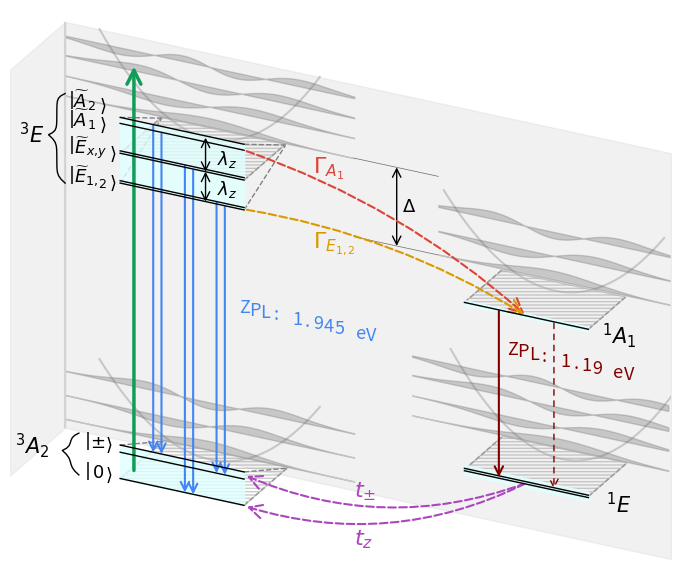

Generate this figure with matplotlib:
#!/usr/bin/env python

import numpy as np
import matplotlib.pyplot as plt

plt.rcParams.update({"font.size": 13})
from matplotlib.patches import FancyArrowPatch
from matplotlib.transforms import Affine2D
import numpy.polynomial.hermite as Herm
import math

#########
# arrow #
#########

blue = "#4285F4"
red = "#DB4437"
yellow = "#D99A00"
green = "#0F9D58"
purple = "#AB47BC"

fig, ax = plt.subplots(1, 1, figsize=(7, 6))

rot_angle = 0

ax.set_xlim(0.2, 2.6)
ax.set_ylim(-0.7, 4)

##################
# shift function #
##################


def f_shift(x):
    """
    Shift function to add slope for the 3D effect
    """
    y = -0.5 * (x - x[0])
    return y


def projection(x):
    """
    Projection function
    """
    y = 2 * (x - x[0])
    return y


def plot_text_along_slope(x_start=0, y_start=0, slope=-0.5, text="Your Text Here", spacing=0.2, ax=ax, color=None, bbox=None, rot_angle=0):
    """
    Plots text along a line with a specified slope.

    Parameters:
    - x_start, y_start: float, starting coordinates of the line.
    - slope: float, the slope of the line.
    - text: str, the text to plot along the line.
    - spacing: float, the distance between each character.
    """
    skew_transform = Affine2D().skew_deg(slope * 0, 0)

    # Plot each character along the line
    for i, char in enumerate(text):
        x_pos = x_start + i * spacing / np.sqrt(1 + slope**2)
        y_pos = y_start + i * spacing * slope / np.sqrt(1 + slope**2)
        ax.text(x_pos, y_pos, char, ha='center', va='center', color=color, bbox=bbox, rotation=rot_angle, transform=plt.gca().transData + skew_transform)

##########
# brace2 #
##########

def draw_brace2(ax, xc, yspan):
    """Draws an annotated brace on the axes."""
    ymin, ymax = yspan
    yspan = ymax - ymin
    ax_ymin, ax_ymax = ax.get_ylim()
    yax_span = ax_ymax - ax_ymin
    xmin, xmax = ax.get_xlim()
    xspan = 3
    resolution = int(yspan / yax_span * 100) * 2 + 1  # guaranteed uneven
    beta = 200.0 / yax_span  # the higher this is, the smaller the radius
    y = np.linspace(ymin, ymax, resolution)
    y_half = y[: resolution // 2 + 1]
    x_half_brace = 1 / (1.0 + np.exp(-beta * (y_half - y_half[0]))) + 1 / (
        1.0 + np.exp(-beta * (y_half - y_half[-1]))
    )
    x = np.concatenate((x_half_brace, x_half_brace[-2::-1]))
    x = -xmin - (0.02 * x - 0.01) * xspan + xc  # adjust vertical position
    ax.autoscale(False)

    y = y + f_shift(x)

    ax.plot(x, y, color="black", lw=1)


###################################
# plot the vibrational background #
###################################


def QUA(x, a, b, c):
    return a * (x - b) ** 2 + c


# 3A2
def QUA_1(x):
    return QUA(x, 4, 1.225 + xshift, 0.2 - 0.125 + 0.5 - 0.04 - 0.2)


# 3E
def QUA_2(x):
    return QUA(x, 4.5, 1.225 + xshift, 2.8 - 0.25 + 0.5 - 0.03 - 0.1)


shift_singlet = -0.5

# 1A1
def QUA_3(x):
    return QUA(x, 4, 2.475 + xshift, 2.4 + 0.3 - 0.4 - 0.05 + shift_singlet)


# 1E
def QUA_4(x):
    return QUA(x, 4.5, 2.5 + xshift, 0.6 + 0.3 - 0.06 + shift_singlet)


m = 1.0
hbar = 1.0


def hermite(x, w, n):
    xi = np.sqrt(m * w / hbar) * x
    herm_coeffs = np.zeros(n + 1)
    herm_coeffs[n] = 1
    return Herm.hermval(xi, herm_coeffs)


def stationary_state(x, w, n):
    xi = np.sqrt(m * w / hbar) * x
    prefactor = (
        1.0 / np.sqrt(2.0**n * math.factorial(n)) * (m * w / (np.pi * hbar)) ** (0.25)
    )
    psi = prefactor * np.exp(-(xi**2) / 2) * hermite(x, w, n)
    return psi


xshift = -0.3
yshift = -0.4 + 0.5

XAXIS_1 = np.linspace(0.825 + xshift, 1.625 + xshift, 101, endpoint=True)
XAXIS_2 = np.linspace(0.825 + xshift, 1.625 + xshift, 101, endpoint=True)
XAXIS_3 = np.linspace(2.075 + xshift, 2.875 + xshift, 101, endpoint=True)
XAXIS_4 = np.linspace(2.1 + xshift, 2.9 + xshift, 101, endpoint=True)
PRA_1 = np.zeros(101)
PRA_2 = np.zeros(101)
PRA_3 = np.zeros(101)
PRA_4 = np.zeros(101)
for i in range(101):
    PRA_1[i] = QUA_1(XAXIS_1[i])
    PRA_2[i] = QUA_2(XAXIS_2[i])
    PRA_3[i] = QUA_3(XAXIS_3[i])
    PRA_4[i] = QUA_4(XAXIS_4[i])


# Paraballes
# 3A2
ax.plot(
    XAXIS_1,
    PRA_1 + yshift + f_shift(XAXIS_1),
    linewidth=1.5,
    linestyle="-",
    color="dimgray",
    alpha=0.3,
    zorder=1,
)
# 3E
ax.plot(
    XAXIS_2,
    PRA_2 + yshift + f_shift(XAXIS_1) + 0.1,
    linewidth=1.5,
    linestyle="-",
    color="dimgray",
    alpha=0.3,
    zorder=1,
)
# 1A1
ax.plot(
    XAXIS_3,
    PRA_3 + yshift + f_shift(XAXIS_1),
    linewidth=1.5,
    linestyle="-",
    color="dimgray",
    alpha=0.3,
    zorder=1,
)
# 1E
ax.plot(
    XAXIS_4,
    PRA_4 + yshift + f_shift(XAXIS_1),
    linewidth=1.5,
    linestyle="-",
    color="dimgray",
    alpha=0.3,
    zorder=1,
)

# 3A2 wavefunction
w = 1
for i in range(3):
    x = np.linspace(-3.5, 3.5, 100)
    y = stationary_state(x, w, i)
    x = x * 0.15 + 1.225 + xshift
    y = y * 0.1 + 0.2 * i + 0.2 - 0.125 + 0.5 + 0.1 + yshift
    ax.fill_between(
        x,
        0.2 * i + 0.2 - 0.125 + 0.5 + 0.1 + yshift + f_shift(x) - 0.2,
        y + f_shift(x) - 0.2,
        color="dimgray",
        alpha=0.3,
        zorder=0,
    )

# 1A1 wavefunction
w = 1
for i in range(3):
    x = np.linspace(-2.8, 2.8, 100)
    y = stationary_state(x, w, i)
    x = x * 0.15 + 2.475 + xshift
    y = y * 0.1 + 0.2 * i + 2.4 + 0.3 + 0.1 + yshift - 0.4 + shift_singlet
    ax.fill_between(
        x,
        0.2 * i + 2.4 + 0.3 + 0.1 + yshift + f_shift(x) - 0.4 - 0.05 + shift_singlet,
        y + f_shift(x) - 0.05,
        color="dimgray",
        alpha=0.3,
        zorder=0,
    )

# 3E wavefunction
w = np.sqrt(0.7)
for i in range(4):
    x = np.linspace(-3.5, 3.5, 100)
    y = stationary_state(x, w, i)
    # x = x * 0.15 + xshift + 1.4
    x = x * 0.15 + xshift + 1.4 - 0.175
    y = y * 0.1 + (0.1 + 0.2 * i) * np.sqrt(0.7) + 2.8 - 0.25 + 0.5 + yshift
    ax.fill_between(
        x,
        (0.1 + 0.2 * i) * np.sqrt(0.7) + 2.8 - 0.25 + 0.5 + yshift + f_shift(x) + 0.05,
        y + f_shift(x) + 0.05,
        color="dimgray",
        alpha=0.3,
        zorder=0,
    )

# 1E wavefunction
w = np.sqrt(0.7)
for i in range(4):
    x = np.linspace(-3.6, 2.6, 100)
    y = stationary_state(x, w, i)
    x = x * 0.15 + 2.5 + xshift
    y = y * 0.1 + (0.1 + 0.2 * i) * np.sqrt(0.7) + 0.6 + 0.3 + yshift + shift_singlet
    ax.fill_between(
        x,
        (0.1 + 0.2 * i) * np.sqrt(0.7) + 0.6 + 0.3 + yshift + f_shift(x) + 0.02 + shift_singlet,
        y + f_shift(x) + 0.02,
        color="dimgray",
        alpha=0.3,
        zorder=0,
    )


# NOTE: add the energy spacing between 3E lowest level and 1A1 lowest level
x_start = 3.5 * 0.15 + xshift + 1.4 - 0.175
x_end = -2.8 * 0.15 + 2.475 + xshift
x = np.linspace(x_start, x_end, 100)
y_high = 0.1 * np.sqrt(0.7) + 2.8 - 0.25 + 0.5 + yshift + f_shift(x) + 0.05 - 0.525
y_low = 2.4 + 0.3 + 0.1 + yshift + f_shift(x) - 0.4 - 0.05 + shift_singlet + 0.15
ax.plot(x, y_high, color='dimgray', linewidth=0.5, linestyle='-')
ax.plot(x, y_low, color='dimgray', linewidth=0.5, linestyle='-')

ax.annotate(
    text="",
    xy=(x[50], y_high[50]),
    xytext=(x[50], y_low[50]),
    arrowprops=dict(
        arrowstyle="<->",
        linestyle="-",  # linestyle=(0, (10, 5)),
        shrinkA=0,
        shrinkB=0,
        linewidth=1,
        mutation_scale=15,
        color='k',
    ),
)
ax.text(x=x[50] + 0.02, y=(y_high[50] + y_low[50])/2, s='$\Delta$', va='center')



# let's try draw a gray background
xaxis = np.linspace(0.4, 2.6, 101)
y0 = f_shift(xaxis) + 0.5
y1 = y0 + 3.4
ax.fill_between(xaxis, y0, y1, color="lightgray", alpha=0.3, zorder=-1)

ax.vlines(x=0.4, ymin=y0[0], ymax=y1[0], color='lightgray', alpha=1, zorder=0, linestyles='-', linewidth=1.5)

xaxis = np.linspace(0.2, 0.4, 101)
y0 = projection(xaxis) + 0.1
y1 = y0 + 3.4
ax.fill_between(xaxis, y0, y1, color="lightgray", alpha=0.3, zorder=-1)


##########
# levels #
##########

# 1E
xaxis = np.linspace(1.85, 2.3, 101)
ax.plot(xaxis, 0.66 + f_shift(xaxis) + shift_singlet, linewidth=1, linestyle="-", color="k", zorder=6)
ax.plot(xaxis, 0.64 + f_shift(xaxis) + shift_singlet, linewidth=1, linestyle="-", color="k", zorder=6)
# ax.hlines(y=0.6, xmin=1.95, xmax=2.2, linewidth=1, linestyle="-", color="black")

# let's draw white background for 1E
xaxis = np.linspace(1.85, 2.3, 101)
y_0 = f_shift(xaxis) + 0.61 + shift_singlet
y_1 = y_0 + 0.08
ax.fill_between(xaxis, y_0, y_1, color='#E0FFFF', alpha=0.8, zorder=3)

# plot projections #
x0 = 1.85
y0 = 0.6 + 0.05

xaxis = np.linspace(x0, x0 + 0.14, 101)
yaxis = y0 + projection(xaxis) + shift_singlet

ax.plot(xaxis, yaxis, linestyle="--", linewidth=1, color="gray")

x_points = []
y_points = []
x_points.append(xaxis[0])
y_points.append(yaxis[0])
x_points.append(xaxis[-1])
y_points.append(yaxis[-1])

xaxis = np.linspace(x0 + 0.45, x0 + 0.45 + 0.14, 101)
yaxis = y0 + f_shift(np.array([x0, x0 + 0.45]))[1] + projection(xaxis) + shift_singlet
ax.plot(xaxis, yaxis, linestyle="--", linewidth=1, color="gray")

x_points.append(xaxis[-1])
y_points.append(yaxis[-1])
x_points.append(xaxis[0])
y_points.append(yaxis[0])

# fill the projection region
ax.fill(x_points, y_points, color='darkgray', alpha=0.6, fill=False, hatch='-----', zorder=2)



# 1A1
xaxis = np.linspace(1.85, 2.3, 101)
ax.plot(xaxis, 2.05 + f_shift(xaxis) + shift_singlet, linewidth=1, linestyle="-", color="k", zorder=6)
# let's draw white background for 1A1
xaxis = np.linspace(1.85, 2.3, 101)
y_0 = f_shift(xaxis) + 2.03 + shift_singlet
y_1 = y_0 + 0.04
ax.fill_between(xaxis, y_0, y_1, color='#E0FFFF', alpha=0.8, zorder=3)

# plot projections #
x0 = 1.85
y0 = 2.05
xaxis = np.linspace(x0, x0 + 0.135, 101)
yaxis = y0 + projection(xaxis) + shift_singlet
ax.plot(xaxis, yaxis, linestyle="--", linewidth=1, color="gray")

x_points = []
y_points = []
x_points.append(xaxis[0])
y_points.append(yaxis[0])
x_points.append(xaxis[-1])
y_points.append(yaxis[-1])

xaxis = np.linspace(x0 + 0.45, x0 + 0.45 + 0.135, 101)
yaxis = y0 + f_shift(np.array([x0, x0 + 0.45]))[1] + projection(xaxis) + shift_singlet
ax.plot(xaxis, yaxis, linestyle="--", linewidth=1, color="gray")

x_points.append(xaxis[-1])
y_points.append(yaxis[-1])
x_points.append(xaxis[0])
y_points.append(yaxis[0])

# fill the projection region
ax.fill(x_points, y_points, color='darkgray', alpha=0.6, fill=False, hatch='-----', zorder=2)

##################
# 3E fine levels #
##################

x0 = 0.6
y0 = 2.8
x1 = x0 + 0.45
y1 = y0

# let's draw white background for 3E
xaxis = np.linspace(x0, x1, 101)
y_0 = f_shift(xaxis) + y0 - 0.25
y_1 = y_0 + 0.55
ax.fill_between(xaxis, y_0, y_1, color='#E0FFFF', alpha=0.8, zorder=3)

# plot projections #
# the middle line
xaxis = np.linspace(x0, x0 + 0.15, 101)
yaxis = y0 + projection(xaxis)
ax.plot(xaxis, yaxis, linestyle="--", linewidth=1, color="gray")

x_points = []
y_points = []
x_points.append(xaxis[0])
y_points.append(yaxis[0])
x_points.append(xaxis[-1])
y_points.append(yaxis[-1])

xaxis = np.linspace(x0 + 0.45, x0 + 0.45 + 0.15, 101)
yaxis = y0 + f_shift(np.array([x0, x0 + 0.45]))[1] + projection(xaxis)
ax.plot(xaxis, yaxis, linestyle="--", linewidth=1, color="gray")

x_points.append(xaxis[-1])
y_points.append(yaxis[-1])
x_points.append(xaxis[0])
y_points.append(yaxis[0])

# fill the projection region
ax.fill(x_points, y_points, color='darkgray', alpha=0.6, fill=False, hatch='-----', zorder=2)



# the upper line
def projection2(x):
    y = (x - x[0]) * -0.04
    return y


xaxis = np.linspace(x0, x0 + 0.15, 101)
yaxis = y0 + projection2(xaxis) + 0.3
ax.plot(xaxis, yaxis, linestyle="--", linewidth=1, color="gray")

xaxis = np.linspace(x0 + 0.45, x0 + 0.45 + 0.15, 101)
yaxis = y0 + f_shift(np.array([x0, x0 + 0.45]))[1] + projection2(xaxis) + 0.3
ax.plot(xaxis, yaxis, linestyle="--", linewidth=1, color="gray")


# the bottom line
def projection3(x):
    y = (x - x[0]) * 3.6
    return y


xaxis = np.linspace(x0, x0 + 0.15, 101)
yaxis = y0 + projection3(xaxis) - 0.25
ax.plot(xaxis, yaxis, linestyle="--", linewidth=1, color="gray")

xaxis = np.linspace(x0 + 0.45, x0 + 0.45 + 0.15, 101)
yaxis = y0 + f_shift(np.array([x0, x0 + 0.45]))[1] + projection3(xaxis) - 0.25
ax.plot(xaxis, yaxis, linestyle="--", linewidth=1, color="gray")


# e_xy
ax.plot(
    np.linspace(x0, x1, 11),
    np.linspace(y0, y1, 11) + f_shift(np.linspace(x0, x1, 11)),
    color="k",
    linestyle="-",
    linewidth=1,
    zorder=6,
)
ax.plot(
    np.linspace(x0, x1, 11),
    np.linspace(y0, y1, 11) + 0.02 + f_shift(np.linspace(x0, x1, 11)),
    color="k",
    linestyle="-",
    linewidth=1,
    zorder=6,
)
# e_12
ax.plot(
    np.linspace(x0, x1, 11),
    np.linspace(y0 - 0.25, y1 - 0.25, 11) + f_shift(np.linspace(x0, x1, 11)),
    color="k",
    linestyle="-",
    linewidth=1,
    zorder=6,
)
ax.plot(
    np.linspace(x0, x1, 11),
    np.linspace(y0 - 0.25, y1 - 0.25, 11) + 0.02 + f_shift(np.linspace(x0, x1, 11)),
    color="k",
    linestyle="-",
    linewidth=1,
    zorder=6,
)
# a1
ax.plot(
    np.linspace(x0, x1, 11),
    np.linspace(y0 + 0.25, y1 + 0.25, 11) + f_shift(np.linspace(x0, x1, 11)),
    color="k",
    linestyle="-",
    linewidth=1,
    zorder=6,
)
# a2
ax.plot(
    np.linspace(x0, x1, 11),
    np.linspace(y0 + 0.30, y1 + 0.30, 11) + f_shift(np.linspace(x0, x1, 11)),
    color="k",
    linestyle="-",
    linewidth=1,
    zorder=6,
)

# lambda_z
shift = f_shift(np.array([x0, x0 + 0.31]))[1]
ax.annotate(
    text="",
    xy=(x0 + 0.31, y0 + shift),
    xytext=(x0 + 0.31, y0 + 0.25 + shift + 0.035),
    arrowprops=dict(
        arrowstyle="<->",
        linestyle="-",
        shrinkA=0,
        shrinkB=0,
        mutation_scale=15,
        color="black",
    ),
)
shift = f_shift(np.array([x0, x0 + 0.35]))[1]
ax.text(
    x=x0 + 0.35,
    y=2.925 + shift,
    s="$\lambda_z$",
    color="black",
    fontsize=13,
    va="center",
    rotation=rot_angle,
)
shift = f_shift(np.array([x0, x0 + 0.31]))[1]
ax.annotate(
    text="",
    xy=(x0 + 0.31, y0 + shift),
    xytext=(x0 + 0.31, y0 - 0.25 + shift),
    arrowprops=dict(
        arrowstyle="<->",
        linestyle="-",
        shrinkA=0,
        shrinkB=0,
        mutation_scale=15,
        color="black",
    ),
)
shift = f_shift(np.array([x0, x0 + 0.35]))[1]
ax.text(
    x=x0 + 0.35,
    y=2.675 + shift,
    s="$\lambda_z$",
    color="black",
    fontsize=13,
    va="center",
    rotation=rot_angle,
)

draw_v3e = True
if draw_v3e:
    t_shift_x = -0.18
    t_shift_y = 0.0
    draw_brace2(ax, x0 - 0.00, (y0 - 0.35 + 0.1, y0 + 0.35 + 0.15))
    
    plot_text_along_slope(x0 + t_shift_x, 
                          y0 + 0.45 + t_shift_y, 
                          -0.5, 
                          text=["$|$", "$\\widetilde{A}$", "$_{2}$", "$\\rangle$"], 
                          spacing=0.043, 
                          ax=ax, 
                          color="black", 
                          bbox=None, 
                          rot_angle=rot_angle)
    
    plot_text_along_slope(x0 + t_shift_x, 
                          y0 + 0.29 + t_shift_y, 
                          -0.5, 
                          text=["$|$", "$\\widetilde{A}$", "$_{1}$", "$\\rangle$"], 
                          spacing=0.043, 
                          ax=ax, 
                          color="black", 
                          bbox=None, 
                          rot_angle=rot_angle)
    
    plot_text_along_slope(x0 + t_shift_x, 
                          y0 + 0.07 + t_shift_y, 
                          -0.5, 
                          text=["$|$", "$\\widetilde{E}$", "$_{x,}$", "$_{y}$", "$\\rangle$"], 
                          spacing=0.043, 
                          ax=ax, 
                          color="black", 
                          bbox=None, 
                          rot_angle=rot_angle)
    
    plot_text_along_slope(x0 + t_shift_x, 
                          y0 - 0.18 + t_shift_y, 
                          -0.5, 
                          text=["$|$", "$\\widetilde{E}$", "$_{1,}$", "$_{2}$", "$\\rangle$"], 
                          spacing=0.043, 
                          ax=ax, 
                          color="black", 
                          bbox=None, 
                          rot_angle=rot_angle)


# \Gamma_{A_1}
shift = f_shift(np.array([x0, x0 + 0.65]))[1]

start = (x0 + 0.45, y0 + 0.35 + shift)
end = (x0 + 1.25 + 0.225, y0 - 0.4 - 0.4 + 0.05 - 0.1125 + shift_singlet)

arrow = FancyArrowPatch(start, end,
                        connectionstyle="arc3,rad=-.1",
                        arrowstyle='->',
                        linewidth=1.5,
                        linestyle="--",
                        color=red,
                        mutation_scale=25,
                        zorder=3)
ax.add_patch(arrow)
ax.text(
    x=1.3,
    y=2.95 + shift / 1.5 - 0.1 - 0.18 + 0.17,
    s="$\Gamma_{A_1}$",
    color=red,
    fontsize=16,
    rotation=rot_angle,
)

# \Gamma_{E_{1,2}}
shift = f_shift(np.array([x0, x0 + 0.7]))[1]
start = (x0 + 0.45, y0 - 0.12 + shift)
end = (x0 + 1.25 + 0.225, y0 - 0.4 - 0.4 + 0.05 - 0.1125 + shift_singlet)

arrow = FancyArrowPatch(start, end,
                        connectionstyle="arc3,rad=-.1",
                        arrowstyle='->',
                        linewidth=1.5,
                        linestyle="--",
                        color=yellow,
                        mutation_scale=25,
                        zorder=3)
ax.add_patch(arrow)
ax.text(
    x=1.3,
    y=2.4 + shift / 1.5 - 0.1 - 0.2 + 0.13,
    s="$\Gamma_{E_{1,2}}$",
    color=yellow,
    fontsize=16,
    rotation=rot_angle,
)


######################
# 3A2 fine structure #
######################

x0 = 0.6
y0 = 0.2
x1 = x0 + 0.45
y1 = y0

# let's draw white background for 3E, 3A2, 1A1, 1E
xaxis = np.linspace(x0, x1, 101)
y_0 = f_shift(xaxis) + y0 - 0.125
y_1 = y_0 + 0.27
ax.fill_between(xaxis, y_0, y_1, color='#E0FFFF', alpha=0.8, zorder=3)

# plot projections #
xaxis = np.linspace(x0, x0 + 0.16, 101)
yaxis = y0 - 0.125 + projection(xaxis)
ax.plot(xaxis, yaxis, linestyle="--", linewidth=1, color="gray")

x_points = []
y_points = []
x_points.append(xaxis[0])
y_points.append(yaxis[0])
x_points.append(xaxis[-1])
y_points.append(yaxis[-1])

xaxis = np.linspace(x0 + 0.45, x0 + 0.45 + 0.16, 101)
yaxis = y0 - 0.125 + f_shift(np.array([x0, x0 + 0.45]))[1] + projection(xaxis)
ax.plot(xaxis, yaxis, linestyle="--", linewidth=1, color="gray")

x_points.append(xaxis[-1])
y_points.append(yaxis[-1])
x_points.append(xaxis[0])
y_points.append(yaxis[0])

# fill the projection region
ax.fill(x_points, y_points, color='darkgray', alpha=0.6, fill=False, hatch='-----', zorder=2)


# the upper line
def projection2(x):
    y = (x - x[0]) * 0.2
    return y

xaxis = np.linspace(x0, x0 + 0.15, 101)
yaxis = y0 + projection2(xaxis) + 0.155
ax.plot(xaxis, yaxis, linestyle="--", linewidth=1, color="gray")

xaxis = np.linspace(x0 + 0.45, x0 + 0.45 + 0.15, 101)
yaxis = y0 + f_shift(np.array([x0, x0 + 0.45]))[1] + projection2(xaxis) + 0.155
ax.plot(xaxis, yaxis, linestyle="--", linewidth=1, color="gray")


# 0
ax.plot(
    np.linspace(x0, x1, 11),
    np.linspace(y0 - 0.125, y1 - 0.125, 11) + f_shift(np.linspace(x0, x1, 11)),
    color="k",
    linestyle="-",
    linewidth=1,
    zorder=6,
)
# +-1
ax.plot(
    np.linspace(x0, x1, 11),
    np.linspace(y0 + 0.125, y1 + 0.125, 11) - 0.03 + f_shift(np.linspace(x0, x1, 11)),
    color="k",
    linestyle="-",
    linewidth=1,
    zorder=6,
)
ax.plot(
    np.linspace(x0, x1, 11),
    np.linspace(y0 + 0.125, y1 + 0.125, 11) + 0.03 + f_shift(np.linspace(x0, x1, 11)),
    color="k",
    linestyle="-",
    linewidth=1,
    zorder=6,
)
if draw_v3e:
    t_shift_x = -0.12
    t_shift_y = 0.02
    draw_brace2(ax, x0 + 0.05, (y0 - 0.175 + 0.08, y0 + 0.175 + 0.08))
    
    plot_text_along_slope(x0 + t_shift_x, 
                          y0 + 0.17 + t_shift_y, 
                          -0.5, 
                          text=["$|$", "$\pm$", "$\\rangle$"], 
                          spacing=0.043, 
                          ax=ax, 
                          color="black", 
                          bbox=None, 
                          rot_angle=rot_angle)
    
    plot_text_along_slope(x0 + t_shift_x, 
                          y0 - 0.08 + t_shift_y, 
                          -0.5, 
                          text=["$|$", "$0$", "$\\rangle$"], 
                          spacing=0.043, 
                          ax=ax, 
                          color="black", 
                          bbox=None, 
                          rot_angle=rot_angle)

# t_{\pm}
shift = f_shift(np.array([x0, x0 + 0.65]))[1]
start = (x0 + 0.45, y0 + 0.23 + shift)
end = (x0 + 1.25 + 0.225, y0 + 0.4 + 0.05 - 0.1125 + shift_singlet)

arrow = FancyArrowPatch(start, end,
                        connectionstyle="arc3,rad=.2",
                        arrowstyle='<-',
                        linewidth=1.5,
                        linestyle="--",
                        color=purple,
                        mutation_scale=25,
                        zorder=3)
ax.add_patch(arrow)
ax.text(
    x=1.45,
    y=0.65 + shift / 1.5 - 0.27 - 0.25,
    s="$t_{\pm}$",
    color=purple,
    fontsize=16,
    rotation=rot_angle,
)

# t_{z}
shift = f_shift(np.array([x0, x0 + 0.65]))[1]
start = (x0 + 0.45, y0 - 0.03 + shift)
end = (x0 + 1.25 + 0.225, y0 + 0.4 + 0.05 - 0.1125 + shift_singlet)

arrow = FancyArrowPatch(start, end,
                        connectionstyle="arc3,rad=.2",
                        arrowstyle='<-',
                        linewidth=1.5,
                        linestyle="--",
                        color=purple,
                        mutation_scale=25,
                        zorder=3)
ax.add_patch(arrow)
ax.text(
    x=1.45,
    y=0.23 + shift / 1.5 - 0.3 - 0.2,
    s="$t_{z}$",
    color=purple,
    fontsize=16,
    rotation=rot_angle,
)

#########################
# radiative transitions #
#########################

# 1A1 -> 1E
shift = f_shift(np.array([1.95, 1.975]))[1]
ax.annotate(
    text="",
    xy=(1.975, 0.6 + shift + shift_singlet),
    xytext=(1.975, 2.0 - 0.01 + shift + shift_singlet),
    arrowprops=dict(
        arrowstyle="->",
        linestyle="-",
        linewidth=1.5,
        shrinkA=0,
        shrinkB=0,
        mutation_scale=15,
        color="maroon",
    ),
)

# non-rad
shift = f_shift(np.array([1.95, 2.175]))[1]
ax.annotate(
    text="",
    xy=(2.175, 0.6 + shift + shift_singlet),
    xytext=(2.175, 2.0 - 0.01 + shift + shift_singlet),
    arrowprops=dict(
        arrowstyle="->",
        linestyle=(0, (4, 4)),
        linewidth=1.,
        shrinkA=0,
        shrinkB=0,
        mutation_scale=15,
        color='maroon',
    ),
)

bbox = dict(facecolor="white", edgecolor="none", boxstyle="round,pad=0.1", alpha=0.0)
plot_text_along_slope(2.075 - 0.1 + 0.05, 1.3 + 0.1 + 0.25 + shift_singlet,
                       -0.5, text="ZPL: 1.19 eV", spacing=0.043, 
                       ax=ax, color="maroon", bbox=bbox, rot_angle=rot_angle)


# excitation from 3A2 to above 3E
ax.annotate(
    text="",
    xy=(0.65, 0.2 - 0.1 + 0.125 + 0.03 + shift),
    xytext=(0.65, 3.4 + 0.25 - 0.01 + shift),
    arrowprops=dict(
        arrowstyle="<-",
        linestyle="-",
        linewidth=2.5,
        shrinkA=0,
        shrinkB=0,
        mutation_scale=25,
        color=green,
    ),
)


# 3E -> 3A2
# A2, A1 -> +
shift = f_shift(np.array([x0, 0.75]))[1]
ax.annotate(
    text="",
    xy=(0.75, 0.2 + 0.125 + 0.03 + shift),
    xytext=(0.75, 2.8 + 0.25 - 0.01 + shift),
    arrowprops=dict(
        arrowstyle="->",
        linestyle="-",
        linewidth=1.5,
        shrinkA=0,
        shrinkB=0,
        mutation_scale=15,
        color=blue,
    ),
)
shift = f_shift(np.array([x0, 0.72]))[1]
ax.annotate(
    text="",
    xy=(0.72, 0.2 + 0.125 + 0.03 + shift),
    xytext=(0.72, 2.8 + 0.30 - 0.01 + shift),
    arrowprops=dict(
        arrowstyle="->",
        linestyle="-",
        linewidth=1.5,
        shrinkA=0,
        shrinkB=0,
        mutation_scale=15,
        color=blue,
    ),
)

# Exy -> 0
shift = f_shift(np.array([x0, 0.835]))[1]
ax.annotate(
    text="",
    xy=(0.835, 0.2 - 0.125 + shift),
    xytext=(0.835, 2.8 + 0.02 - 0.01 + shift),
    arrowprops=dict(
        arrowstyle="->",
        linestyle="-",
        linewidth=1.5,
        shrinkA=0,
        shrinkB=0,
        mutation_scale=15,
        color=blue,
    ),
)
shift = f_shift(np.array([x0, 0.865]))[1]
ax.annotate(
    text="",
    xy=(0.865, 0.2 - 0.125 + shift),
    xytext=(0.865, 2.8 - 0.01 + shift),
    arrowprops=dict(
        arrowstyle="->",
        linestyle="-",
        linewidth=1.5,
        shrinkA=0,
        shrinkB=0,
        mutation_scale=15,
        color=blue,
    ),
)

# E12 -> -
shift = f_shift(np.array([x0, 0.95]))[1]
ax.annotate(
    text="",
    xy=(0.95, 0.2 + 0.125 - 0.03 + shift),
    xytext=(0.95, 2.8 - 0.25 + 0.02 - 0.01 + shift),
    arrowprops=dict(
        arrowstyle="->",
        linestyle="-",
        linewidth=1.5,
        shrinkA=0,
        shrinkB=0,
        mutation_scale=15,
        color=blue,
    ),
)
shift = f_shift(np.array([x0, 0.98]))[1]
ax.annotate(
    text="",
    xy=(0.98, 0.2 + 0.125 - 0.03 + shift),
    xytext=(0.98, 2.8 - 0.25 - 0.01 + shift),
    arrowprops=dict(
        arrowstyle="->",
        linestyle="-",
        linewidth=1.5,
        shrinkA=0,
        shrinkB=0,
        mutation_scale=15,
        color=blue,
    ),
)
bbox = dict(facecolor="white", edgecolor="none", boxstyle="round,pad=0.5", alpha=0.)
plot_text_along_slope(1.05, 1.5, -0.5, text="ZPL:\n1.945 eV", spacing=0.043, ax=ax, color=blue, bbox=bbox, rot_angle=rot_angle)


shift = f_shift(np.array([x0, 0.4]))[1]
ax.text(
    x=0.28,
    y=0.25 + shift,
    s="$^3A_2$",
    ha="center",
    va="center",
    fontsize=15,
    color="black",
    rotation=rot_angle,
)

shift = f_shift(np.array([x0, 0.35]))[1]
ax.text(
    x=2.51 - 0.1,
    y=0.6 - 0.3 + 0.6 - 1.05,
    s="$^1E$",
    ha="center",
    va="center",
    fontsize=15,
    color="black",
    rotation=rot_angle,
)

shift = f_shift(np.array([x0, 0.35]))[1]
ax.text(
    x=2.51 - 0.1,
    y=2.4 - 0.6 + 0.45 - 0.98,
    s="$^1A_1$",
    ha="center",
    va="center",
    fontsize=15,
    color="black",
    rotation=rot_angle,
)

shift = f_shift(np.array([x0, 0.4]))[1]
ax.text(
    x=0.28,
    y=2.95,
    s="$^3E$",
    ha="center",
    va="center",
    fontsize=15,
    color="black",
    rotation=rot_angle,
)


ax.tick_params(axis="both", direction="in")
ax.yaxis.set_ticks_position("both")
ax.set_xticks([])
ax.set_yticks([])

ax.axis("off")

fig.tight_layout()
plt.savefig("figure_1.pdf", dpi=300, bbox_inches="tight")
plt.show()